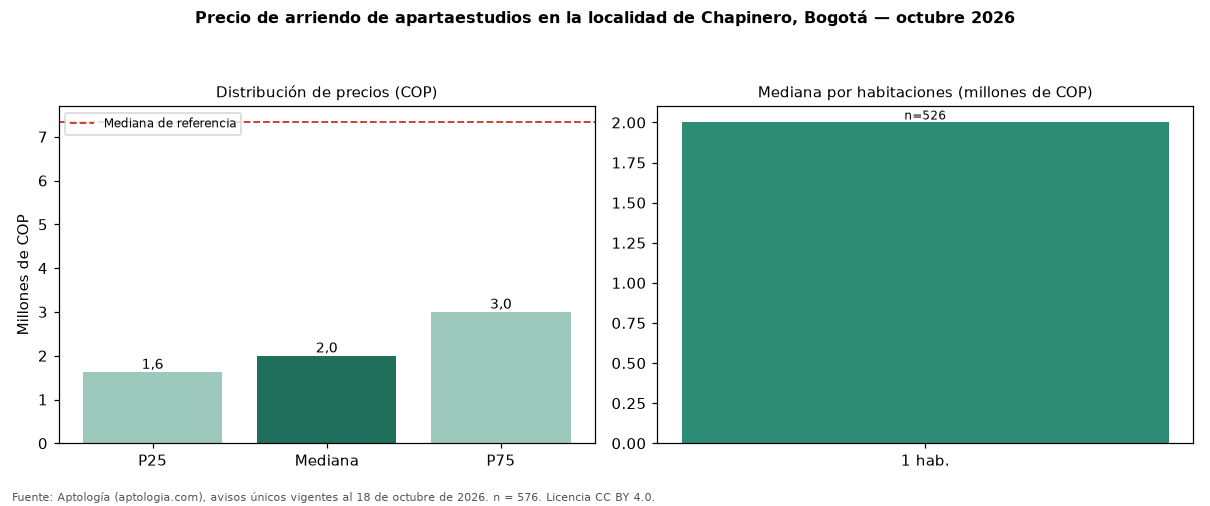

The file beside this chart, header and first rows:
seccion, metrica, valor_cop, n
precio, p25, 1626700, 576
precio, mediana, 2000000, 576
precio, p75, 3000000, 576
cop_por_m2, p25, 52835, 576
cop_por_m2, mediana, 67386, 576
cop_por_m2, p75, 85315, 576
area, area_mediana_m2, 32.0, 576
habitaciones, 1, 2000000, 526
habitaciones, 3, 8600000, 3
administracion, mediana, 334000, 240
estrato, moda, 4, 
parqueadero, porcentaje_con_parqueadero, 41.1, 576
referencia, mediana_referencia, 7327000, 4034
referencia, mediana_cop_por_m2_referencia, 62813, 4034
